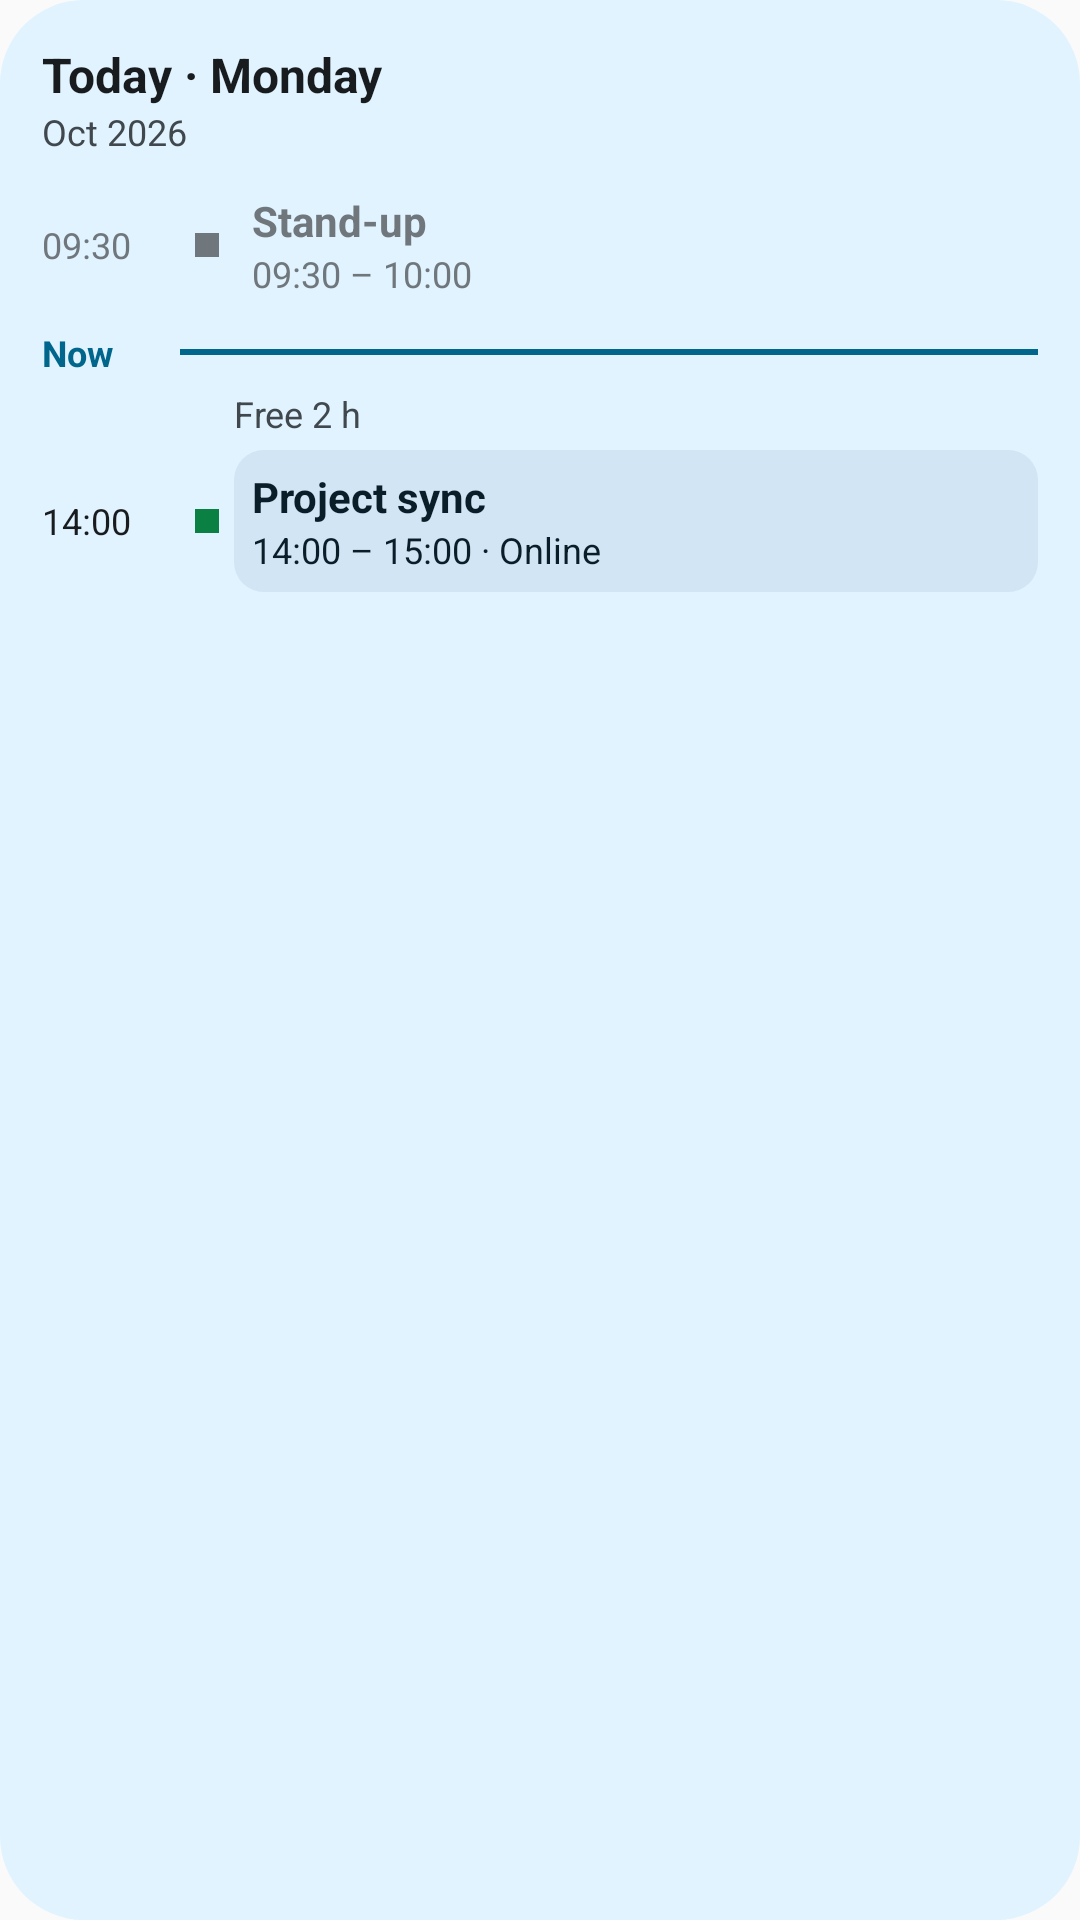

Layout XML and referenced resources for this Android screen:
<!-- AndroidManifest.xml: application theme Theme.CalendarWidget -->
<!-- res/layout/preview_timeline.xml -->
<?xml version="1.0" encoding="utf-8"?>
<LinearLayout xmlns:android="http://schemas.android.com/apk/res/android"
    android:layout_width="match_parent"
    android:layout_height="match_parent"
    android:background="@drawable/preview_widget_bg"
    android:orientation="vertical"
    android:padding="14dp">

    <TextView
        android:layout_width="wrap_content"
        android:layout_height="wrap_content"
        android:text="@string/preview_today_weekday"
        android:textColor="@color/preview_on_surface"
        android:textSize="16sp"
        android:textStyle="bold" />

    <TextView
        android:layout_width="wrap_content"
        android:layout_height="wrap_content"
        android:text="@string/preview_subtitle"
        android:textColor="@color/preview_variant"
        android:textSize="12sp"
        android:layout_marginBottom="6dp" />

    <LinearLayout
        android:layout_width="match_parent"
        android:layout_height="wrap_content"
        android:layout_marginBottom="4dp"
        android:gravity="center_vertical"
        android:orientation="horizontal">

        <TextView
            android:layout_width="46dp"
            android:layout_height="wrap_content"
            android:text="09:30"
            android:textColor="@color/preview_outline"
            android:textSize="12sp" />

        <FrameLayout
            android:layout_width="8dp"
            android:layout_height="8dp"
            android:layout_marginStart="5dp"
            android:layout_marginEnd="5dp"
            android:background="@color/preview_outline" />

        <LinearLayout
            android:layout_width="0dp"
            android:layout_height="wrap_content"
            android:layout_weight="1"
            android:orientation="vertical"
            android:padding="6dp">

            <TextView
                android:layout_width="wrap_content"
                android:layout_height="wrap_content"
                android:text="@string/sample_standup"
                android:textColor="@color/preview_outline"
                android:textSize="14sp"
                android:textStyle="bold" />

            <TextView
                android:layout_width="wrap_content"
                android:layout_height="wrap_content"
                android:text="09:30 – 10:00"
                android:textColor="@color/preview_outline"
                android:textSize="12sp" />
        </LinearLayout>
    </LinearLayout>

    <LinearLayout
        android:layout_width="match_parent"
        android:layout_height="wrap_content"
        android:layout_marginBottom="4dp"
        android:gravity="center_vertical"
        android:orientation="horizontal">

        <TextView
            android:layout_width="46dp"
            android:layout_height="wrap_content"
            android:text="@string/now"
            android:textColor="@color/preview_primary"
            android:textSize="12sp"
            android:textStyle="bold" />

        <FrameLayout
            android:layout_width="0dp"
            android:layout_height="2dp"
            android:layout_weight="1"
            android:background="@color/preview_primary" />
    </LinearLayout>

    <TextView
        android:layout_width="wrap_content"
        android:layout_height="wrap_content"
        android:text="@string/preview_gap"
        android:textColor="@color/preview_variant"
        android:textSize="12sp"
        android:layout_marginStart="64dp"
        android:layout_marginBottom="4dp" />

    <LinearLayout
        android:layout_width="match_parent"
        android:layout_height="wrap_content"
        android:layout_marginBottom="4dp"
        android:gravity="center_vertical"
        android:orientation="horizontal">

        <TextView
            android:layout_width="46dp"
            android:layout_height="wrap_content"
            android:text="14:00"
            android:textColor="@color/preview_on_surface"
            android:textSize="12sp" />

        <FrameLayout
            android:layout_width="8dp"
            android:layout_height="8dp"
            android:layout_marginStart="5dp"
            android:layout_marginEnd="5dp"
            android:background="#0B8043" />

        <LinearLayout
            android:layout_width="0dp"
            android:layout_height="wrap_content"
            android:layout_weight="1"
            android:background="@drawable/preview_card_bg"
            android:orientation="vertical"
            android:padding="6dp">

            <TextView
                android:layout_width="wrap_content"
                android:layout_height="wrap_content"
                android:text="@string/sample_project"
                android:textColor="@color/preview_on_card"
                android:textSize="14sp"
                android:textStyle="bold" />

            <TextView
                android:layout_width="wrap_content"
                android:layout_height="wrap_content"
                android:text="@string/preview_project_detail"
                android:textColor="@color/preview_on_card"
                android:textSize="12sp" />
        </LinearLayout>
    </LinearLayout>
</LinearLayout>
<!-- resources referenced by this layout -->
<resources>
  <color name="preview_on_card">#131C2B</color>
  <color name="preview_on_surface">#1B1C1F</color>
  <color name="preview_outline">#8A8F99</color>
  <color name="preview_primary">#1A5FC4</color>
  <color name="preview_variant">#4A4F5A</color>
  <!-- drawable preview_card_bg (drawable) -->
  <?xml version="1.0" encoding="utf-8"?>
  <shape xmlns:android="http://schemas.android.com/apk/res/android" android:shape="rectangle">
      <solid android:color="@color/preview_card" />
      <corners android:radius="10dp" />
  </shape>
  <!-- drawable preview_widget_bg (drawable-v31) -->
  <?xml version="1.0" encoding="utf-8"?>
  <shape xmlns:android="http://schemas.android.com/apk/res/android" android:shape="rectangle">
      <solid android:color="@color/preview_bg" />
      <corners android:radius="@android:dimen/system_app_widget_background_radius" />
  </shape>
  <string name="now">Now</string>
  <string name="preview_gap">Free 2 h</string>
  <string name="preview_project_detail">14:00 – 15:00 · Online</string>
  <string name="preview_subtitle">Oct 2026</string>
  <string name="preview_today_weekday">Today · Monday</string>
  <string name="sample_project">Project sync</string>
  <string name="sample_standup">Stand-up</string>
  <style name="Theme.CalendarWidget" parent="android:Theme.Material.Light.NoActionBar" />
  <color name="preview_card">#DCE3F5</color>
  <color name="preview_bg">#F3F6FC</color>
</resources>
